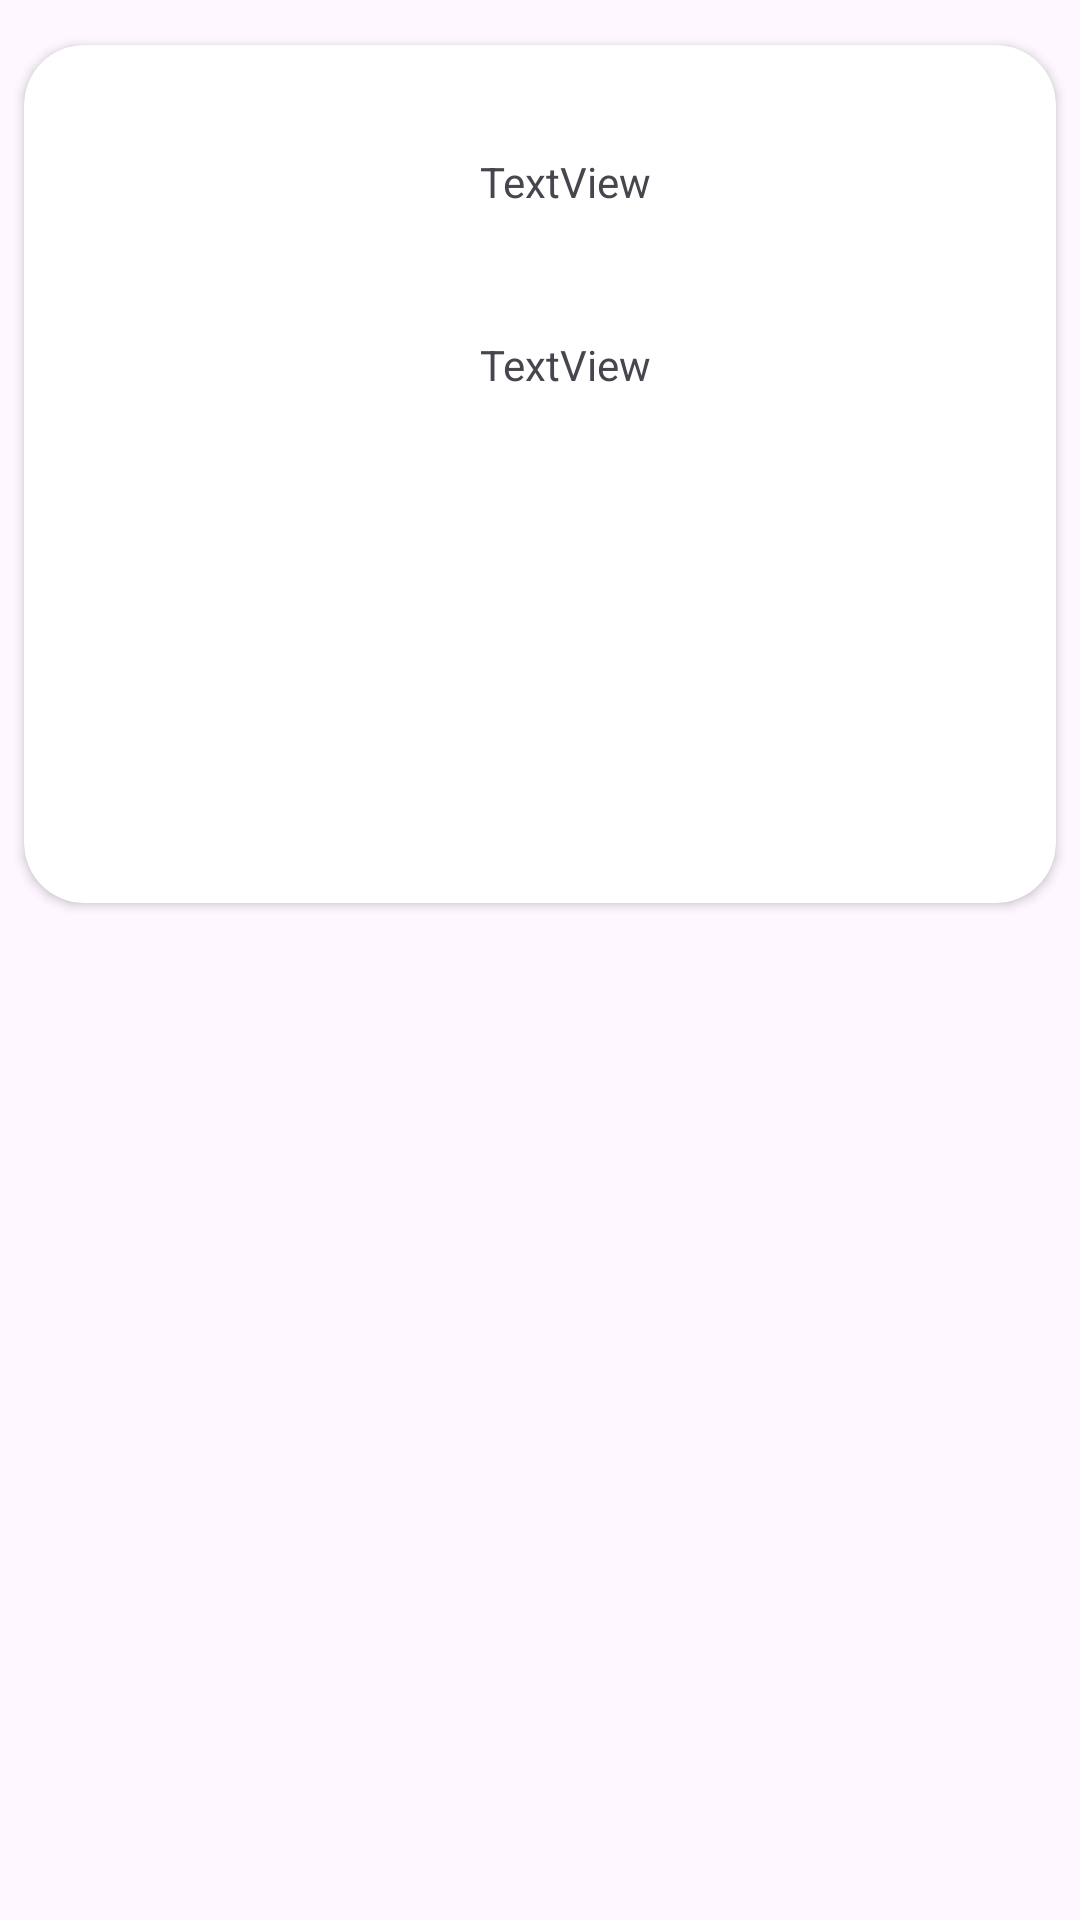

Layout XML and referenced resources for this Android screen:
<!-- AndroidManifest.xml: application theme Theme.MyApplication -->
<!-- res/layout/orderhistorycard.xml -->
<?xml version="1.0" encoding="utf-8"?>
<androidx.constraintlayout.widget.ConstraintLayout xmlns:android="http://schemas.android.com/apk/res/android"
    xmlns:app="http://schemas.android.com/apk/res-auto"
    xmlns:tools="http://schemas.android.com/tools"
    android:layout_width="match_parent"
    android:layout_height="wrap_content">

    <androidx.cardview.widget.CardView
        android:layout_width="match_parent"
        android:layout_height="wrap_content"
        app:cardCornerRadius="20dp"
        app:strokeColor="#477BFF"
        app:layout_constraintBottom_toBottomOf="parent"
        app:layout_constraintEnd_toEndOf="parent"
        app:layout_constraintHorizontal_bias="0.555"
        app:layout_constraintStart_toStartOf="parent"
        app:layout_constraintTop_toTopOf="parent"
        android:layout_marginTop="15dp"
        android:layout_marginBottom="5dp"
        android:layout_marginStart="8dp"
        android:layout_marginEnd="8dp"
        app:layout_constraintVertical_bias="0.0">


        <androidx.constraintlayout.widget.ConstraintLayout
            android:layout_width="match_parent"
            android:layout_height="286dp">

            <ImageView
                android:id="@+id/imageView"
                android:layout_width="124dp"
                android:layout_height="228dp"
                android:layout_marginStart="16dp"
                app:layout_constraintBottom_toBottomOf="parent"
                app:layout_constraintStart_toStartOf="parent"
                app:layout_constraintTop_toTopOf="parent"
                tools:ignore="MissingConstraints" />

            <TextView
                android:id="@+id/textView2"
                android:layout_width="152dp"
                android:layout_height="97dp"
                android:layout_marginStart="12dp"
                android:layout_marginBottom="92dp"
                android:text="TextView"
                app:layout_constraintBottom_toBottomOf="parent"
                app:layout_constraintStart_toEndOf="@+id/imageView" />

            <TextView
                android:id="@+id/textView"
                android:layout_width="154dp"
                android:layout_height="37dp"
                android:layout_marginStart="12dp"
                android:layout_marginTop="36dp"
                android:text="TextView"
                app:layout_constraintStart_toEndOf="@+id/imageView"
                app:layout_constraintTop_toTopOf="parent" />
        </androidx.constraintlayout.widget.ConstraintLayout>
    </androidx.cardview.widget.CardView>
</androidx.constraintlayout.widget.ConstraintLayout>
<!-- resources referenced by this layout -->
<resources>
  <style name="Theme.MyApplication" parent="Base.Theme.MyApplication" />
  <style name="Base.Theme.MyApplication" parent="Theme.Material3.DayNight.NoActionBar">
          
          
      </style>
</resources>
